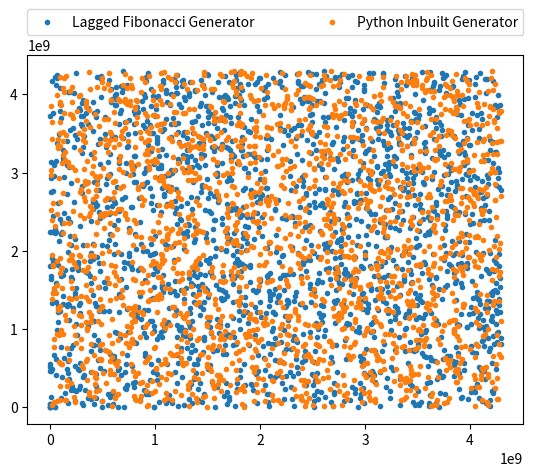

The matplotlib source for this figure:
# -*- coding: utf-8 -*-
"""
Created on Tue Nov 13 14:09:56 2018

@author: Sam Kettlewell
"""
##PREAMBLE - Import or create all relevant functions before proceeding with exercise##
#Acquire relevant imports.
import matplotlib.pyplot as plt
from random import randint
from math import sqrt, floor
from time import time

#Function to return the standard deviation of a list of real numbers.
def stdev(sample):
    n = len(sample)
    sampleMean = sum(sample)/n
    sampleSquared = [x**2 for x in sample]
    
    return sqrt(1/(n-1) * (sum(sampleSquared) - n*sampleMean**2))

#Function to scatterplot each random sample to visually check randomness of samples.
def checkRandom(randomSample, label):
    x = randomSample
    
    y= x[:]
    y.append(x[0])
    del(y[0])

    plt.scatter(x, y, marker='.', label=label)

##Exercise 7.A (1)##
#Lagged Fibonnaci Generator
#SEED - [37495, 1740926, 128, 47298564, 1092, 1111111, 463909827, 1234567890, 987654321, 1657387]
def lagFib(j, k, L):
    m = 2**32
    S = [37495, 1740926, 128, 47298564, 1092, 1111111, 463909827, 1234567890, 987654321, 1657387]

#####TIME GENERATOR#####
#Is there a better way to do this? When I do it without the if, the computer is fast
#enough such that all the times in the list are the same.
    
#    while len(S) <= k:
#        t = m*(time() - floor(time()))
#        if t not in S:
#            S.append(t)
#            print(S)
    
    for n in range(len(S), L):
        S.append((S[n-j] + S[n-k]) % m)
    
    return S

##Exercise 7.A (2)##
#Generate L = 2000 pseudorandom numbers in the range [0, 2^32) with (j,k,m) = (7, 10, 2^32).
empiricalRandomList = lagFib(7, 10, 2000)

#Plot x_i against x_(i-1) as a scatterplot using the checkRandom function.
checkRandom(lagFib(7, 10, 2000), "Lagged Fibonacci Generator")

##Exercise 7.A (3)##
#Generate L = 2000 pseudorandom numbers in the range [0, 2^32) with the inbuilt Python
#'random' module.
theoreticalRandomList = [randint(0, 2**32) for r in range(2000)]

#Plot z_i against z_(i-1) as a scatterplot using the checkRandom function.
checkRandom(theoreticalRandomList, "Python Inbuilt Generator")

##Exercise 7.A (4)##
#Compare the mean and standard deviation of the random numbers x_i to the random numbers z_i
print("Empirical Mean: " + str(sum(empiricalRandomList)/2000))
print("Empirical Standard Deviation: " + str(stdev(empiricalRandomList)))

print("") #newline#

print("Theoretical Mean: " + str(sum(theoreticalRandomList)/2000))
print("Theoretical Standard Deviation: " + str(stdev(theoreticalRandomList)))

#Modify some properties of the plot to make the chart more readable.
plt.legend(bbox_to_anchor=(0., 1.02, 1., .102), loc=1, ncol=2, mode="expand", borderaxespad=0.)
plt.show()